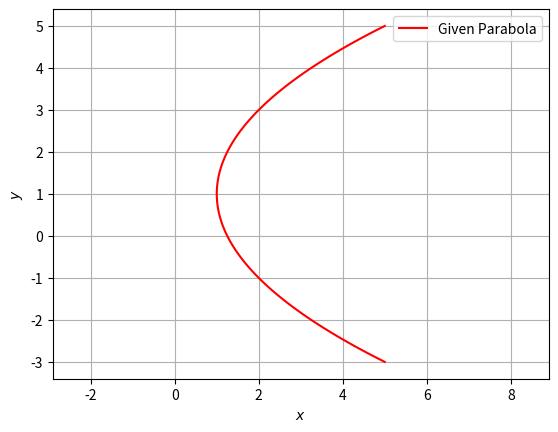

Recreate this plot in Python.
"""
import numpy as np
import matplotlib.pyplot as plt
fig = plt.plot()

y, x = np.ogrid[-3:5:1000j, -4:8:1000j]
plt.contour(
    x.ravel(), y.ravel(), y**2 - 4*x -2*y + 5, [0])
plt.grid()
plt.xlabel("x")
plt.ylabel("y")
plt.savefig("../figures/figure.png")

def parab_gen(y,a):
	x = y**2/a
	return x
"""

import numpy as np
import matplotlib.pyplot as plt
from numpy import linalg as LA

fig = plt.figure()
len = 100
y = np.linspace(-4,4,len)

def parab_gen(y,a):
    x = y**2/a
    return x

V = np.array(([0,0],[0,1]))
u = np.array(([-2,-1]))
f = 5

O = np.array(([0,0]))

D_vec,P = LA.eig(V)
D = np.diag(D_vec)

p = P[:,0]
eta = 2*u@p

foc = eta/D_vec[1]

x = parab_gen(y,foc)

cA = np.vstack((u+eta*0.5*p,V))
cb = np.vstack((-f,(eta*0.5*p-u).reshape(-1,1)))
c = LA.lstsq(cA,cb,rcond=None)[0]
c = c.flatten()
P=-P

c1 = np.array(([(u@V@u-2*D_vec[0]*u@u+D_vec[0]**2*f)/(eta*D_vec[0]**2),0]))
xStandardparab = np.vstack((x,y))

xActualparab = P@xStandardparab + c[:,np.newaxis]

plt.plot(xActualparab[0,:],xActualparab[1,:],label='Given Parabola',color='r')

plt.xlabel('$x$')
plt.ylabel('$y$')
plt.legend(loc='best')
plt.grid() # minor
plt.axis('equal')

plt.show()
